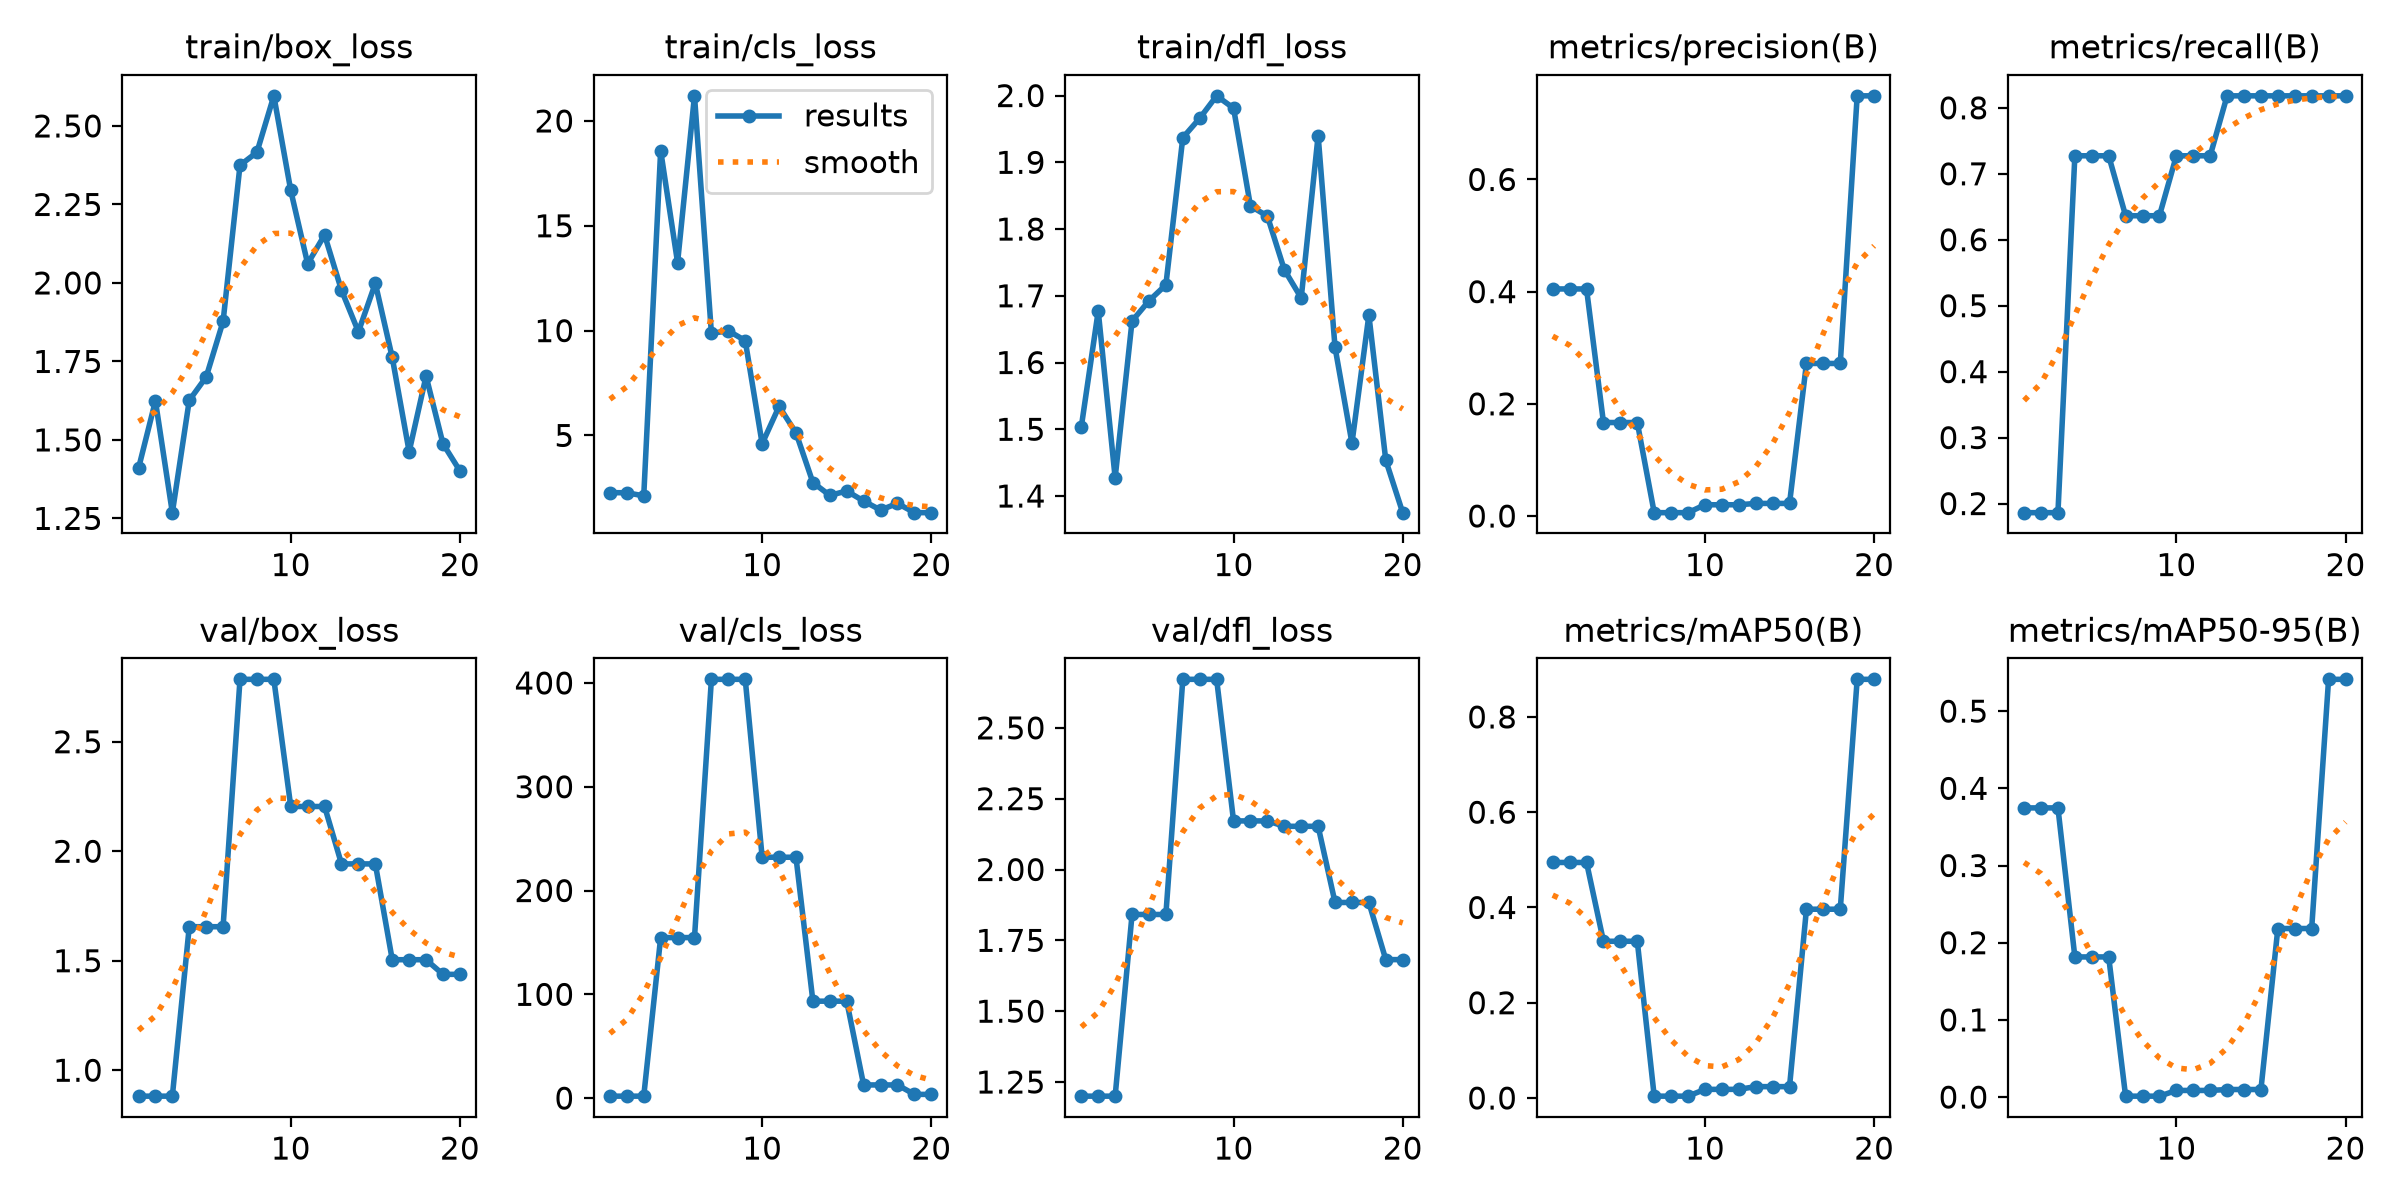

Values plotted in this chart, from the file beside it:
epoch, time, train/box_loss, train/cls_loss, train/dfl_loss, metrics/precision(B), metrics/recall(B), metrics/mAP50(B), metrics/mAP50-95(B), val/box_loss, val/cls_loss, val/dfl_loss, lr/pg0, lr/pg1, lr/pg2
1, 2.312, 1.41, 2.273, 1.504, 0.4048, 0.1862, 0.4945, 0.3746, 0.8815, 1.883, 1.2, 0.0005333, 0.0005333, 0.0005333
2, 4.972, 1.624, 2.266, 1.677, 0.4048, 0.1862, 0.4945, 0.3746, 0.8815, 1.883, 1.2, 0.001141, 0.001141, 0.001141
3, 7.529, 1.268, 2.119, 1.427, 0.4048, 0.1862, 0.4945, 0.3746, 0.8815, 1.883, 1.2, 0.001682, 0.001682, 0.001682
4, 10.08, 1.626, 18.59, 1.662, 0.1667, 0.7273, 0.329, 0.1816, 1.655, 154.7, 1.841, 0.001703, 0.001703, 0.001703
5, 12.43, 1.7, 13.24, 1.692, 0.1667, 0.7273, 0.329, 0.1816, 1.655, 154.7, 1.841, 0.001604, 0.001604, 0.001604
6, 14.84, 1.877, 21.2, 1.716, 0.1667, 0.7273, 0.329, 0.1816, 1.655, 154.7, 1.841, 0.001505, 0.001505, 0.001505
7, 17.43, 2.375, 9.869, 1.937, 0.00597, 0.6364, 0.00386, 0.0012, 2.785, 403.5, 2.671, 0.001406, 0.001406, 0.001406
8, 19.91, 2.416, 9.991, 1.966, 0.00597, 0.6364, 0.00386, 0.0012, 2.785, 403.5, 2.671, 0.001307, 0.001307, 0.001307
9, 22.29, 2.596, 9.523, 2, 0.00597, 0.6364, 0.00386, 0.0012, 2.785, 403.5, 2.671, 0.001208, 0.001208, 0.001208
10, 24.73, 2.294, 4.606, 1.981, 0.02005, 0.7273, 0.01813, 0.0086, 2.204, 232.1, 2.172, 0.001109, 0.001109, 0.001109
11, 27.29, 2.061, 6.385, 1.834, 0.02005, 0.7273, 0.01813, 0.0086, 2.204, 232.1, 2.172, 0.00101, 0.00101, 0.00101
12, 29.61, 2.153, 5.124, 1.819, 0.02005, 0.7273, 0.01813, 0.0086, 2.204, 232.1, 2.172, 0.000911, 0.000911, 0.000911
13, 32.16, 1.977, 2.755, 1.739, 0.02243, 0.8182, 0.02386, 0.00981, 1.942, 93.4, 2.153, 0.000812, 0.000812, 0.000812
14, 34.35, 1.844, 2.141, 1.697, 0.02243, 0.8182, 0.02386, 0.00981, 1.942, 93.4, 2.153, 0.000713, 0.000713, 0.000713
15, 36.68, 1.999, 2.352, 1.94, 0.02243, 0.8182, 0.02386, 0.00981, 1.942, 93.4, 2.153, 0.000614, 0.000614, 0.000614
16, 39.67, 1.763, 1.872, 1.623, 0.272, 0.8182, 0.3963, 0.2184, 1.505, 12.69, 1.884, 0.000515, 0.000515, 0.000515
17, 43.03, 1.463, 1.442, 1.479, 0.272, 0.8182, 0.3963, 0.2184, 1.505, 12.69, 1.884, 0.000416, 0.000416, 0.000416
18, 47.04, 1.703, 1.76, 1.671, 0.272, 0.8182, 0.3963, 0.2184, 1.505, 12.69, 1.884, 0.000317, 0.000317, 0.000317
19, 50.37, 1.488, 1.318, 1.453, 0.7491, 0.8182, 0.8789, 0.5412, 1.438, 3.598, 1.682, 0.000218, 0.000218, 0.000218
20, 53.73, 1.401, 1.319, 1.375, 0.7491, 0.8182, 0.8789, 0.5412, 1.438, 3.598, 1.682, 0.000119, 0.000119, 0.000119
